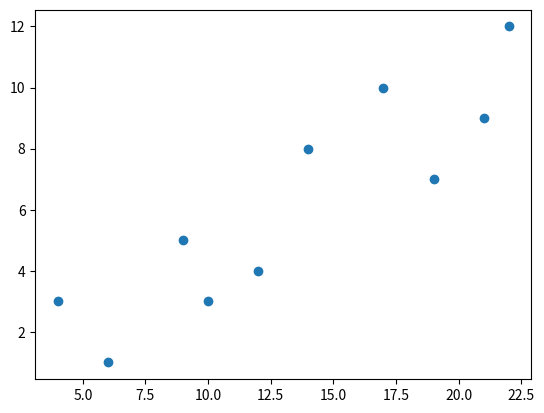
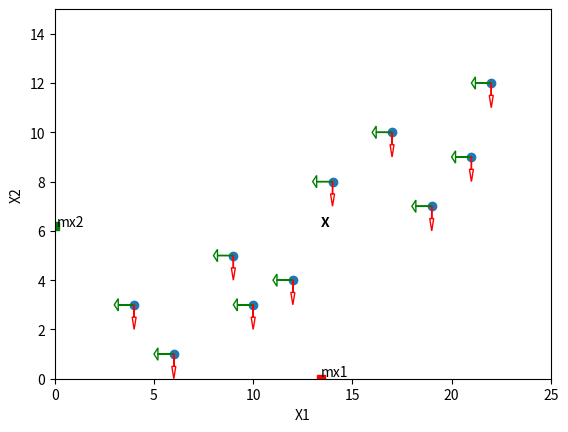
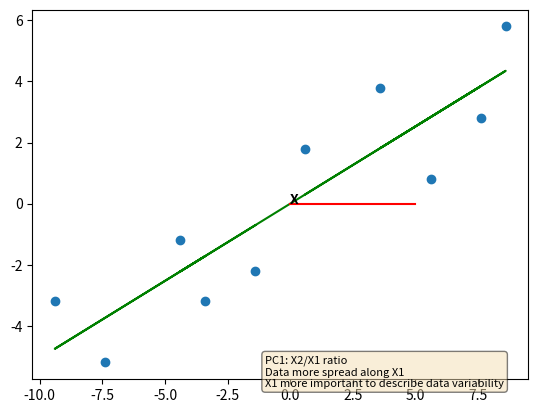

Python code for these plots, in order: (Note: this script raises an exception after producing the figures.)
'''
Principal Component Analysis is a mathematical technique used for dimensionality reduction.
Its goal is to reduce the number of features while keeping most of the original information.
Singular Value Decomposition: find eigenvalues and eigenvectors of features
'''

import numpy as np
import matplotlib.pyplot as plt
from numpy.linalg import eig

# two vars and ten samples
X = np.array([(14, 8), (22, 12), (17, 10), (19, 7), (21, 9), (9, 5), (10, 3), (6, 1), (4, 3), (12, 4)], dtype=float)

plt.scatter(X[:, 0], X[:, 1])
plt.show()

# average of vars
mu1, mu2 = np.mean(X, axis=0)

plt.scatter(X[:, 0], X[:, 1])
plt.plot(mu1, 0, 'rs')
plt.plot(0, mu2, 'gs')
plt.axis([0, 25, 0, 15])
for i in range(len(X)):
    plt.arrow(X[i, 0], X[i, 1], -1, 0, width=0.01, length_includes_head=True, head_width=0.5, head_length=0.2, fill=False, color='green')
    plt.arrow(X[i, 0], X[i, 1], 0, -1, width=0.01, length_includes_head=True, head_width=0.2, head_length=0.5, fill=False, color='red')
plt.annotate('X', xy=(mu1, mu2), weight='bold') # center of data
plt.annotate('mx1', xy=(mu1, 0.1)) # center of data
plt.annotate('mx2', xy=(0.1, mu2)) # center of data
plt.xlabel('X1')
plt.ylabel('X2')
plt.show()


# shift center of data to origin (scale) and add PCA line
X1 = (X[:, 0] - mu1).reshape(10, 1)
X2 = (X[:, 1] - mu2).reshape(10, 1)

# calculate regression line
inv = np.linalg.inv(np.dot(X1.T, X1)) # (X'X)^-1
xy = np.dot(X1.T, X2) # X'y
m = np.dot(inv, xy) # b = (X'X)^-1 * X'y
m

# X1/X2 ratio
c1 = 5
c2 = c1*m
i = np.sqrt(c1**2 + c2**2) # euclidean distance from origin

plt.scatter(X1, X2)
plt.plot(X1, X1*m, '-', color='g')
plt.annotate('X', xy=(np.mean(X1), np.mean(X2)), weight='bold') # center of data
plt.annotate(f'PC1 (m={round(m[0][0],3)})', xy=(4, 7), color='g', weight='bold')
plt.text(-1, -6, 'PC1: X2/X1 ratio \nData more spread along X1 \nX1 more important to describe data variability',
         bbox=dict(boxstyle='round', facecolor='wheat', alpha=0.5), fontsize=8)
plt.plot([0, c1], [0, 0], '-', color='r')
plt.plot([c1, c1], [c2, 0], '-', color='r')
plt.annotate('i', xy=(2.5, 2), color='r')
plt.annotate('c1', xy=(2.5, -0.6), color='r')
plt.annotate('c2', xy=(5.2, 1.2), color='r')
plt.xlabel('X1')
plt.ylabel('X2')
plt.xlim(-12, 12)
plt.ylim(-12, 12)
plt.grid(alpha=0.2)
plt.show()


# PC1 loading scores of each var (scaled => i=1)
ls_pc1_x1 = c1/i
ls_pc1_x2 = c2/i

# eigenvector (singular vector): 1 unit logn vector (i)
np.sqrt((ls_pc1_x1)**2 + (ls_pc1_x2)**2)

eigenvector_pc1 = [ls_pc1_x1, ls_pc1_x2]


# PC2: PC1 perpendicular line via origin
ls_pc2_x1 = -c2/i
ls_pc2_x2 = c1/i

eigenvector_pc2 = [ls_pc2_x1, ls_pc2_x2]

plt.scatter(X1, X2)
plt.plot(X1, X1*m, '-', color='g')
plt.plot(X1, X1*-(1/m), '-', color='m') # perpendicular: slope => negative, opposite of m
plt.annotate('X', xy=(np.mean(X1), np.mean(X2)), weight='bold')
plt.annotate(f'PC1 (m={round(m[0][0],3)})', xy=(4, 7), color='g', weight='bold')
plt.annotate('PC2: PC1 perpendicular line via origin', xy=(-5, 10), color='m', weight='bold')
plt.plot([0, -c2], [0, 0], '-', color='r')
plt.plot([-c2[0], -c2[0]], [0, c1], '-', color='r')
plt.annotate('i', xy=(2.5, 2), color='r')
plt.annotate('c1', xy=(-3.8, 2.2), color='r')
plt.annotate('c2', xy=(-2.5, -0.6), color='r')
plt.xlabel('X1')
plt.ylabel('X2')
plt.xlim(-12, 12)
plt.ylim(-12, 12)
plt.grid(alpha=0.2)
plt.show()


# TODO: eigenvalues (2): sum of the squared distances between projected points and origin for each PCA


#################################################
############# m == cov(x,y) / var(x) ############
#################################################

# covariance [2x2]
# | var1  cov  |
# | cov   var2 |
var1, var2 = np.var(X, axis=0, ddof=1) # sum((i-mu1)**2 for i in X[:, 0]) / (len(X)-1)
var1
var2

n = len(X)
cov = sum((X[:, 0][i] - mu1) * (X[:, 1][i] - mu2) for i in range(n)) / (n - 1)
cov

covmat = [[var1, cov], [cov, var2]]
covmat

cov/var1 # m!!!
cov/var2

# calculate the mean of each column
M = np.mean(X.T, axis=1)
print(M)
# center columns by subtracting column means
C = X - M
print(C)
# calculate covariance matrix of centered matrix
V = np.cov(C.T)
print(V)
# eigendecomposition of covariance matrix
values, vectors = eig(V)
print(vectors)
print(values)
# project data
P = vectors.T.dot(C.T)
print(P.T)

np.var(P[0]) / (np.var(P[0]) + np.var(P[1])) # PC1 96% var


plt.scatter(X1, X2, alpha=0.2)
plt.scatter(P[0], P[1])
plt.annotate('PC1', xy=(10, -1), color='g')
plt.annotate('PC2', xy=(1, 10), color='m')
plt.xlabel('X1')
plt.ylabel('X2')
plt.xlim(-12, 12)
plt.ylim(-12, 12)
plt.grid(alpha=0.2)
plt.axhline(y=0, c='g')
plt.axvline(x=0, c='m')
plt.show()
